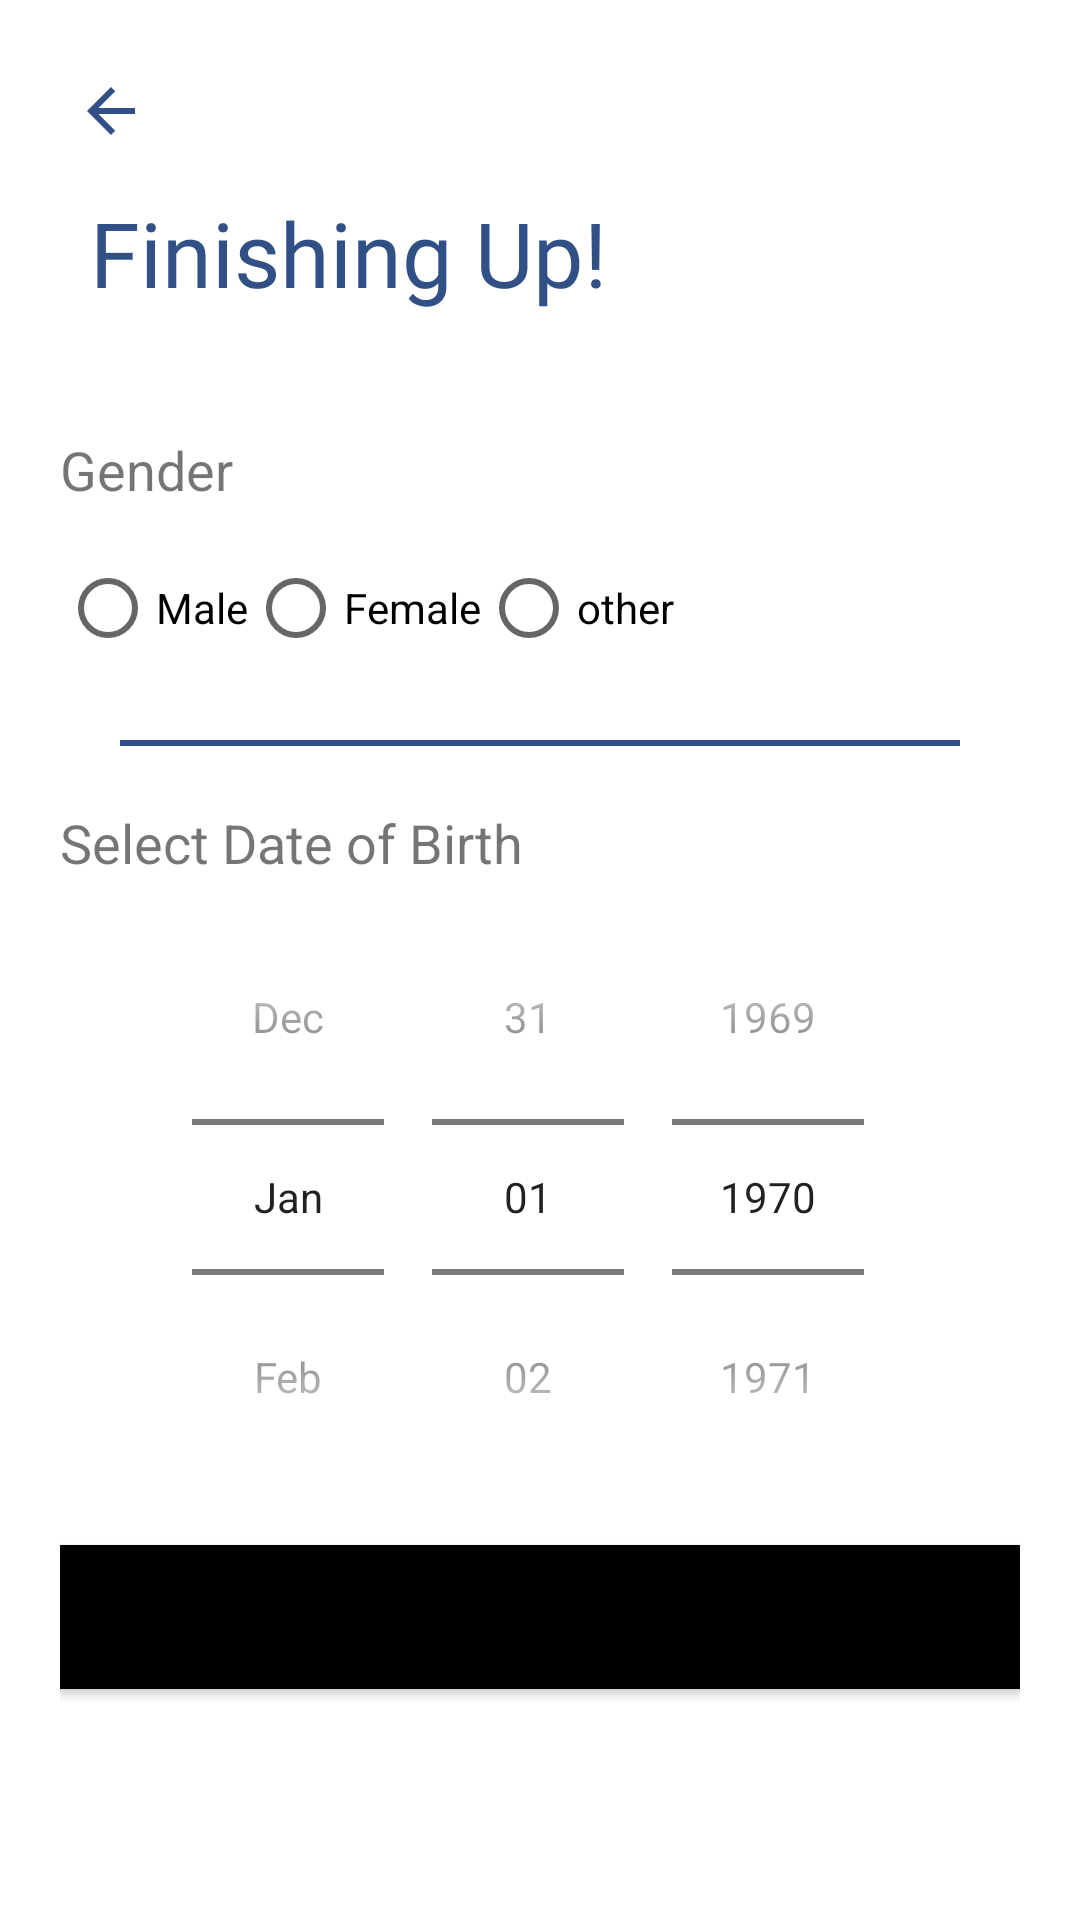

Layout XML and referenced resources for this Android screen:
<!-- AndroidManifest.xml: application theme Theme.RealGist -->
<!-- res/layout/activity_signup2.xml -->
<?xml version="1.0" encoding="utf-8"?>
<LinearLayout xmlns:android="http://schemas.android.com/apk/res/android"
    xmlns:app="http://schemas.android.com/apk/res-auto"
    xmlns:tools="http://schemas.android.com/tools"
    android:layout_width="match_parent"
    android:layout_height="match_parent"
    tools:context=".Sign_up"
    android:orientation="vertical"
    android:padding="20dp">

    <LinearLayout
        android:layout_width="wrap_content"
        android:layout_height="wrap_content"
        android:orientation="vertical"/>

    <ImageView
        android:id="@+id/signup2_back_btn"
        android:src="@drawable/back_icon"
        android:layout_width="wrap_content"
        android:layout_height="wrap_content"
        android:padding="5dp"
        android:transitionName="transition_back_arrow_btn"/>


    <TextView
        android:id="@+id/txtSignup_welcome"
        android:layout_width="wrap_content"
        android:layout_height="wrap_content"
        android:fontFamily="@font/archivo_black"
        android:text="Finishing Up!"
        android:textColor="@color/app_color"
        android:layout_gravity="left"
        android:textSize="30sp"
        android:padding="10dp"
        android:transitionName="transition_title_txt"/>

    <LinearLayout
        android:layout_width="match_parent"
        android:layout_height="wrap_content"
        android:layout_marginTop="30dp"
        android:orientation="vertical">

        <TextView
            android:layout_width="wrap_content"
            android:layout_height="wrap_content"
            android:text="Gender"
            android:textSize="18sp"/>

        <RadioGroup
            android:layout_width="wrap_content"
            android:layout_height="match_parent"
            android:orientation="horizontal"
            android:layout_gravity="left"
            android:layout_marginTop="10dp">

            <RadioButton
                android:id="@+id/radioBtnMale"
                android:layout_width="wrap_content"
                android:layout_height="wrap_content"
                android:text="Male" />

            <RadioButton
                android:id="@+id/radioBtnFemale"
                android:layout_width="wrap_content"
                android:layout_height="wrap_content"
                android:text="Female" />

            <RadioButton
                android:id="@+id/radioBtnOther"
                android:layout_width="wrap_content"
                android:layout_height="wrap_content"
                android:text="other" />
        </RadioGroup>

        <View
            android:layout_width="match_parent"
            android:layout_height="2dp"
            android:background="@color/app_color"
            android:layout_marginTop="20dp"
            android:layout_margin="20dp"/>

        <TextView
            android:layout_width="wrap_content"
            android:layout_height="wrap_content"
            android:text="Select Date of Birth"
            android:textSize="18sp"/>

        <DatePicker
            android:layout_width="match_parent"
            android:layout_height="wrap_content"
            android:datePickerMode="spinner"
            android:calendarViewShown="false"
            android:spinnersShown="true"/>

        <Button
            android:id="@+id/btnDone"
            android:layout_width="match_parent"
            android:layout_height="wrap_content"
            android:layout_marginTop="10dp"
            android:layout_marginBottom="5dp"
            android:background="#000"
            android:elevation="0dp"
            android:onClick="btnRegisterUser"
            android:text="Done"
            android:transitionName="transition_submit_btn"/>
    </LinearLayout>

</LinearLayout>
<!-- resources referenced by this layout -->
<resources>
  <color name="app_color">#305086</color>
  <!-- drawable back_icon (drawable) -->
  <vector android:autoMirrored="true" android:height="24dp"
      android:tint="#305086" android:viewportHeight="24"
      android:viewportWidth="24" android:width="24dp" xmlns:android="http://schemas.android.com/apk/res/android">
      <path android:fillColor="@android:color/white" android:pathData="M20,11H7.83l5.59,-5.59L12,4l-8,8 8,8 1.41,-1.41L7.83,13H20v-2z"/>
  </vector>
  <style name="Theme.RealGist" parent="Theme.MaterialComponents.Light.NoActionBar">
          
          <item name="colorPrimary">@color/app_color</item>
          <item name="colorPrimaryVariant">@color/app_color</item>
          <item name="colorOnPrimary">@color/search_bar</item>
          
          <item name="colorSecondary">@color/teal_200</item>
          <item name="colorSecondaryVariant">@color/teal_700</item>
          <item name="colorOnSecondary">@color/black</item>
          
          <item name="android:statusBarColor">?attr/colorPrimaryVariant</item>
  
          <item name="android:windowContentTransitions">true</item>
  
          
      </style>
  <color name="search_bar">#95b7ed</color>
  <color name="teal_200">#FF03DAC5</color>
  <color name="teal_700">#FF018786</color>
  <color name="black">#FF000000</color>
</resources>
